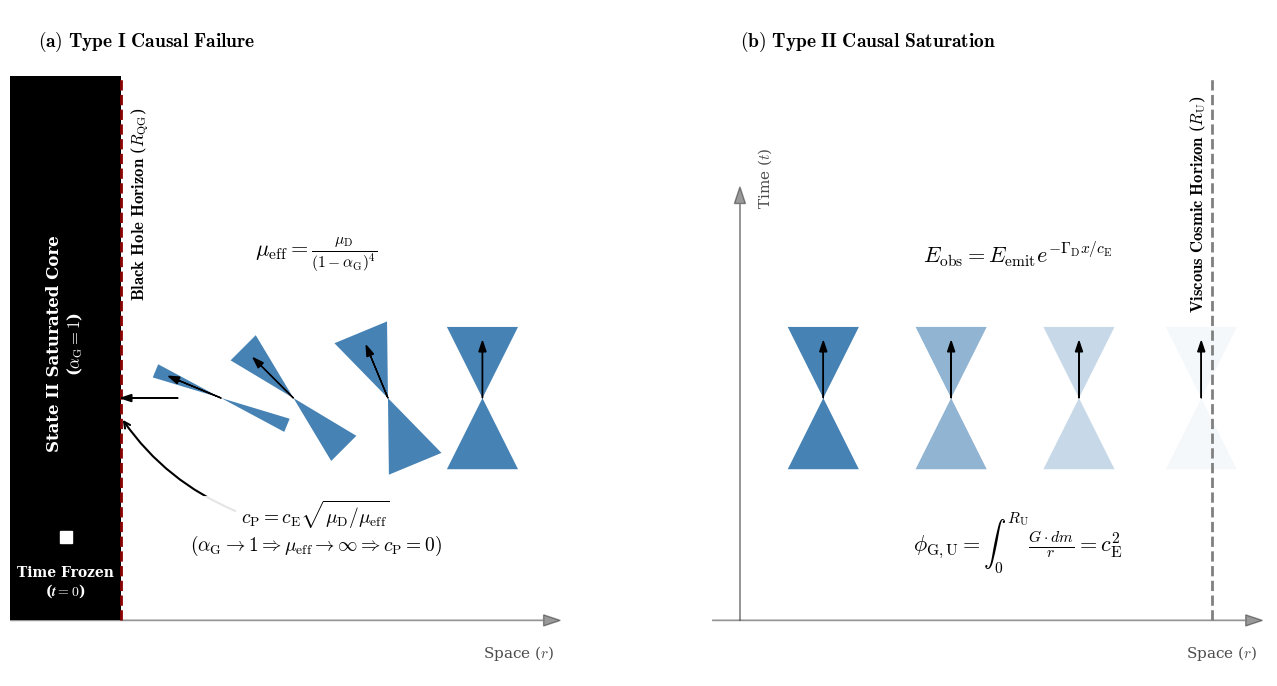

Source code (Python):
import matplotlib.pyplot as plt # Selected for publication-grade 2D schematic layout and native LaTeX rendering
import matplotlib.patches as patches # Selected for precise structural primitives (Polygons, Rectangles)
import numpy as np # Selected for efficient spatial array generation and affine transformations
from matplotlib.patches import Polygon
import os # Selected for robust directory management and path-specific file saving

def draw_light_cone(ax, center_x, center_y, scale=1.0, width_scale=1.0, angle_deg=0, 
                    facecolor='blue', alpha=1.0, arrow_color='black', arrow_alpha=1.0):
    """
    Draws a relativistic light cone (hourglass shape) rotated by angle_deg.
    width_scale: 1.0 = Speed c (45 deg), <1.0 = Speed < c (Narrow), 0 = Speed 0 (Line)
    """
    w = 0.4 * scale * width_scale
    h = 0.8 * scale
    
    # Rotation Matrix
    theta = np.radians(angle_deg)
    c, s = np.cos(theta), np.sin(theta)
    R = np.array(((c, -s), (s, c)))
    
    # Top Triangle
    verts_top = np.array([[-w, h], [w, h], [0, 0]])
    verts_top_trans = np.dot(verts_top, R.T)
    verts_top_trans[:, 0] += center_x
    verts_top_trans[:, 1] += center_y
    poly_top = Polygon(verts_top_trans, closed=True, facecolor=facecolor, edgecolor='none', alpha=alpha, zorder=3)
    ax.add_patch(poly_top)
    
    # Bottom Triangle
    verts_bot = np.array([[-w, -h], [w, -h], [0, 0]])
    verts_bot_trans = np.dot(verts_bot, R.T)
    verts_bot_trans[:, 0] += center_x
    verts_bot_trans[:, 1] += center_y
    poly_bot = Polygon(verts_bot_trans, closed=True, facecolor=facecolor, edgecolor='none', alpha=alpha, zorder=3)
    ax.add_patch(poly_bot)
    
    # Add a "Future" vector arrow 
    # Perfectly aligned with the exact center axis of the rotated cone
    arrow_len = h * 0.8
    arrow_end = np.dot(np.array([0, arrow_len]), R.T)
    ax.arrow(center_x, center_y, arrow_end[0], arrow_end[1], 
             head_width=0.08*scale, head_length=0.12*scale, fc=arrow_color, ec=arrow_color, 
             alpha=arrow_alpha, length_includes_head=True, zorder=5)

def create_causal_hierarchy_visual():
    # Enforce strict serif typography (Computer Modern) for PRL-style aesthetics
    plt.rcParams.update({
        'savefig.pad_inches': 0.1,
        'font.family': 'serif',
        'font.serif': ['Computer Modern Roman', 'DejaVu Serif'],
        'mathtext.fontset': 'cm', 
        'font.size': 11
    })

    # --- Main Plotting ---
    fig, (ax1, ax2) = plt.subplots(1, 2, figsize=(15, 7), dpi=150)
    fig.patch.set_facecolor('white')

    # Base setup for both axes
    for ax in (ax1, ax2):
        ax.set_facecolor('white')
        ax.set_xlim(0, 10)
        ax.set_ylim(0, 12) 
        ax.set_xticks([])
        ax.set_yticks([])
        # Enforce 1:1 aspect ratio to guarantee perfectly symmetrical rotations visually
        ax.set_aspect('equal', adjustable='box')
        
        # Spatial baseline (Replaced simple line with directed coordinate vector)
        ax.arrow(0, 1.0, 9.6, 0, head_width=0.2, head_length=0.3, fc='black', ec='black', alpha=0.4, zorder=0)
        ax.text(9.8, 0.6, r'Space ($r$)', color='black', fontsize=11, ha='right', va='top', alpha=0.7)
        
        for spine in ax.spines.values():
            spine.set_visible(False)

    # =========================================================================
    # LEFT PANEL: (a) Type I Causal Failure
    # =========================================================================
    ax1.text(0.5, 11.2, r"$\mathbf{(a)\ Type\ I\ Causal\ Failure}$", color='black', fontsize=14, ha='left', va='bottom', zorder=10)

    # 1. The State II Saturated Core (Pure Black)
    # Cropped vertically starting strictly at y=1.0 to remain flush with the spatial baseline
    rect = patches.Rectangle((0, 1.0), 2.0, 9.8, facecolor='black', alpha=1.0, zorder=1)
    ax1.add_patch(rect)

    # Core Labels
    core_text = r"State II Saturated Core" + "\n" + r"($\boldsymbol{\alpha_{\mathrm{G}} = 1}$)"
    ax1.text(1, 6.0, core_text, color='white', rotation=90, ha='center', va='center', fontweight='bold', fontsize=12, zorder=10)
    
    ax1.plot(1, 2.5, marker='s', markersize=8, color='white', zorder=10)
    time_text = r"Time Frozen" + "\n" + r"($\boldsymbol{t = 0}$)"
    ax1.text(1, 2.0, time_text, color='white', ha='center', va='top', fontsize=10, fontweight='bold', zorder=10)

    # 2. Event Horizon Line (R_QG)
    # Cropped strictly at y=1.0 to remain flush with the spatial baseline
    # Updated to Maroon color
    ax1.plot([2.0, 2.0], [1.0, 10.8], color='#8B0000', linestyle='--', linewidth=2, zorder=5)
    
    # Increased gap to 2.35 to geometrically balance the visual clearance from the solid black core
    # Label color restored to black
    ax1.text(2.35, 8.5, r'$\mathbf{Black\ Hole\ Horizon}$ ($R_{\mathrm{QG}}$)', color='black', rotation=90, ha='center', va='center', fontsize=12, zorder=10)

    # 3. Tipping and Squeezing Light Cones (Right to Left - 5 Cones)
    positions_A = [8.5, 6.8, 5.1, 3.8, 3.024] 
    angles_A    = [0,   22.5, 45,  67.5, 90]   # Progressive counter-clockwise tipping
    widths_A    = [1.0, 0.8,  0.5, 0.2,  0.0]  # Progressive symmetrical squeezing
    # Baseline cone match: All structural cones maintain 100% opacity to denote mechanical failure, not energy fading
    poly_alphas = [1.0, 1.0,  1.0, 1.0,  0.0]  

    for x, ang, w, p_alpha in zip(positions_A, angles_A, widths_A, poly_alphas):
        draw_light_cone(ax1, x, 5, scale=1.6, width_scale=w, angle_deg=ang, 
                        facecolor='#4682B4', alpha=p_alpha, arrow_color='black', arrow_alpha=1.0)

    # Effective Inertia Equation (Upper)
    ax1.text(5.5, 7.6, r"$\mu_{\mathrm{eff}} = \frac{\mu_{\mathrm{D}}}{(1 - \alpha_{\mathrm{G}})^4}$", 
             fontsize=16, color='black', ha='center', va='center', zorder=10)

    # Kinematic Speed Equation & Condition (Lower)
    # Pure mathematical implication removes English text strings to eliminate CM Roman/Italic font weight mismatch
    # Replaced '\implies' with '\Rightarrow' to prevent compilation errors in Matplotlib's native mathtext parser
    cp_text = r"$c_{\mathrm{P}} = c_{\mathrm{E}} \sqrt{\mu_{\mathrm{D}} / \mu_{\mathrm{eff}}}$" + "\n" + r"$(\alpha_{\mathrm{G}} \rightarrow 1 \Rightarrow \mu_{\mathrm{eff}} \rightarrow \infty \Rightarrow c_{\mathrm{P}} = 0)$"
    ax1.text(5.5, 2.67, cp_text, fontsize=14, fontweight='normal', color='black', ha='center', va='center', 
             bbox=dict(facecolor='white', edgecolor='none', alpha=0.9, pad=1.5), zorder=10)
             
    ax1.annotate("", xy=(2.0, 4.65), xytext=(4.1, 2.95),
                 arrowprops=dict(arrowstyle="->", color="black", lw=1.5, connectionstyle="arc3,rad=-0.15"), zorder=9)

    # =========================================================================
    # RIGHT PANEL: (b) Type II Causal Saturation
    # =========================================================================
    ax2.text(0.5, 11.2, r"$\mathbf{(b)\ Type\ II\ Causal\ Saturation}$", color='black', fontsize=14, ha='left', va='bottom', zorder=10)

    # Time Arrow
    ax2.arrow(0.5, 1.0, 0, 7.5, head_width=0.2, head_length=0.3, fc='black', ec='black', alpha=0.4, zorder=1)
    ax2.text(0.8, 8.5, r'Time ($t$)', color='black', fontsize=11, rotation=90, alpha=0.7)

    # 1. Viscous Cosmic Horizon Line (R_U)
    ax2.plot([9.0, 9.0], [1.0, 10.8], color='gray', linestyle='--', linewidth=2, zorder=5)
    ax2.text(8.75, 8.5, r'$\mathbf{Viscous\ Cosmic\ Horizon}$ ($R_{\mathrm{U}}$)', color='black', rotation=90, ha='center', va='center', fontsize=12, zorder=10)

    # 2. Fading Light Cones (Left to Right - 4 Cones)
    positions_B = [2.0, 4.3, 6.6, 8.8]
    alphas_B    = [1.0, 0.6, 0.3, 0.05] # Fading into the vacuum (100%, 60%, 30%, 5%)

    for x, alp in zip(positions_B, alphas_B):
        # Arrow opacity (arrow_alpha) locked to 1.0 and color to 'black' to maintain time vector contrast
        draw_light_cone(ax2, x, 5, scale=1.6, width_scale=1.0, angle_deg=0, 
                        facecolor='#4682B4', alpha=alp, arrow_color='black', arrow_alpha=1.0)

    # Energy Decay Equation (Upper)
    ax2.text(5.5, 7.6, r"$E_{\mathrm{obs}} = E_{\mathrm{emit}} e^{-\Gamma_{\mathrm{D}} x / c_{\mathrm{E}}}$", 
             fontsize=16, color='black', ha='center', va='center', zorder=10)

    # Universal Potential Equation (Lower)
    ax2.text(5.5, 2.4, r"$\phi_{\mathrm{G,U}} = \int_{0}^{R_{\mathrm{U}}} \frac{G \cdot dm}{r} = c_{\mathrm{E}}^2$", 
             fontsize=16, color='black', ha='center', va='center', zorder=10)

    # =======================================================
    # FINAL RENDER & PDF EXPORT
    # =======================================================
    plt.tight_layout()
    
    output_dir = "Figures"
    if not os.path.exists(output_dir):
        os.makedirs(output_dir)
        
    pdf_filename = os.path.join(output_dir, "Fig23_PartIII_CausalHierarchy.pdf")
    
    try:
        plt.savefig(pdf_filename, format='pdf', bbox_inches='tight')
        print(f"High-fidelity vector PDF saved to: {pdf_filename}")
    except PermissionError:
        print(f"CRITICAL ERROR: Permission denied. Please close {pdf_filename} before re-running.")
    except Exception as e:
        print(f"An unexpected error occurred: {e}")

    plt.show()

if __name__ == "__main__":
    create_causal_hierarchy_visual()
